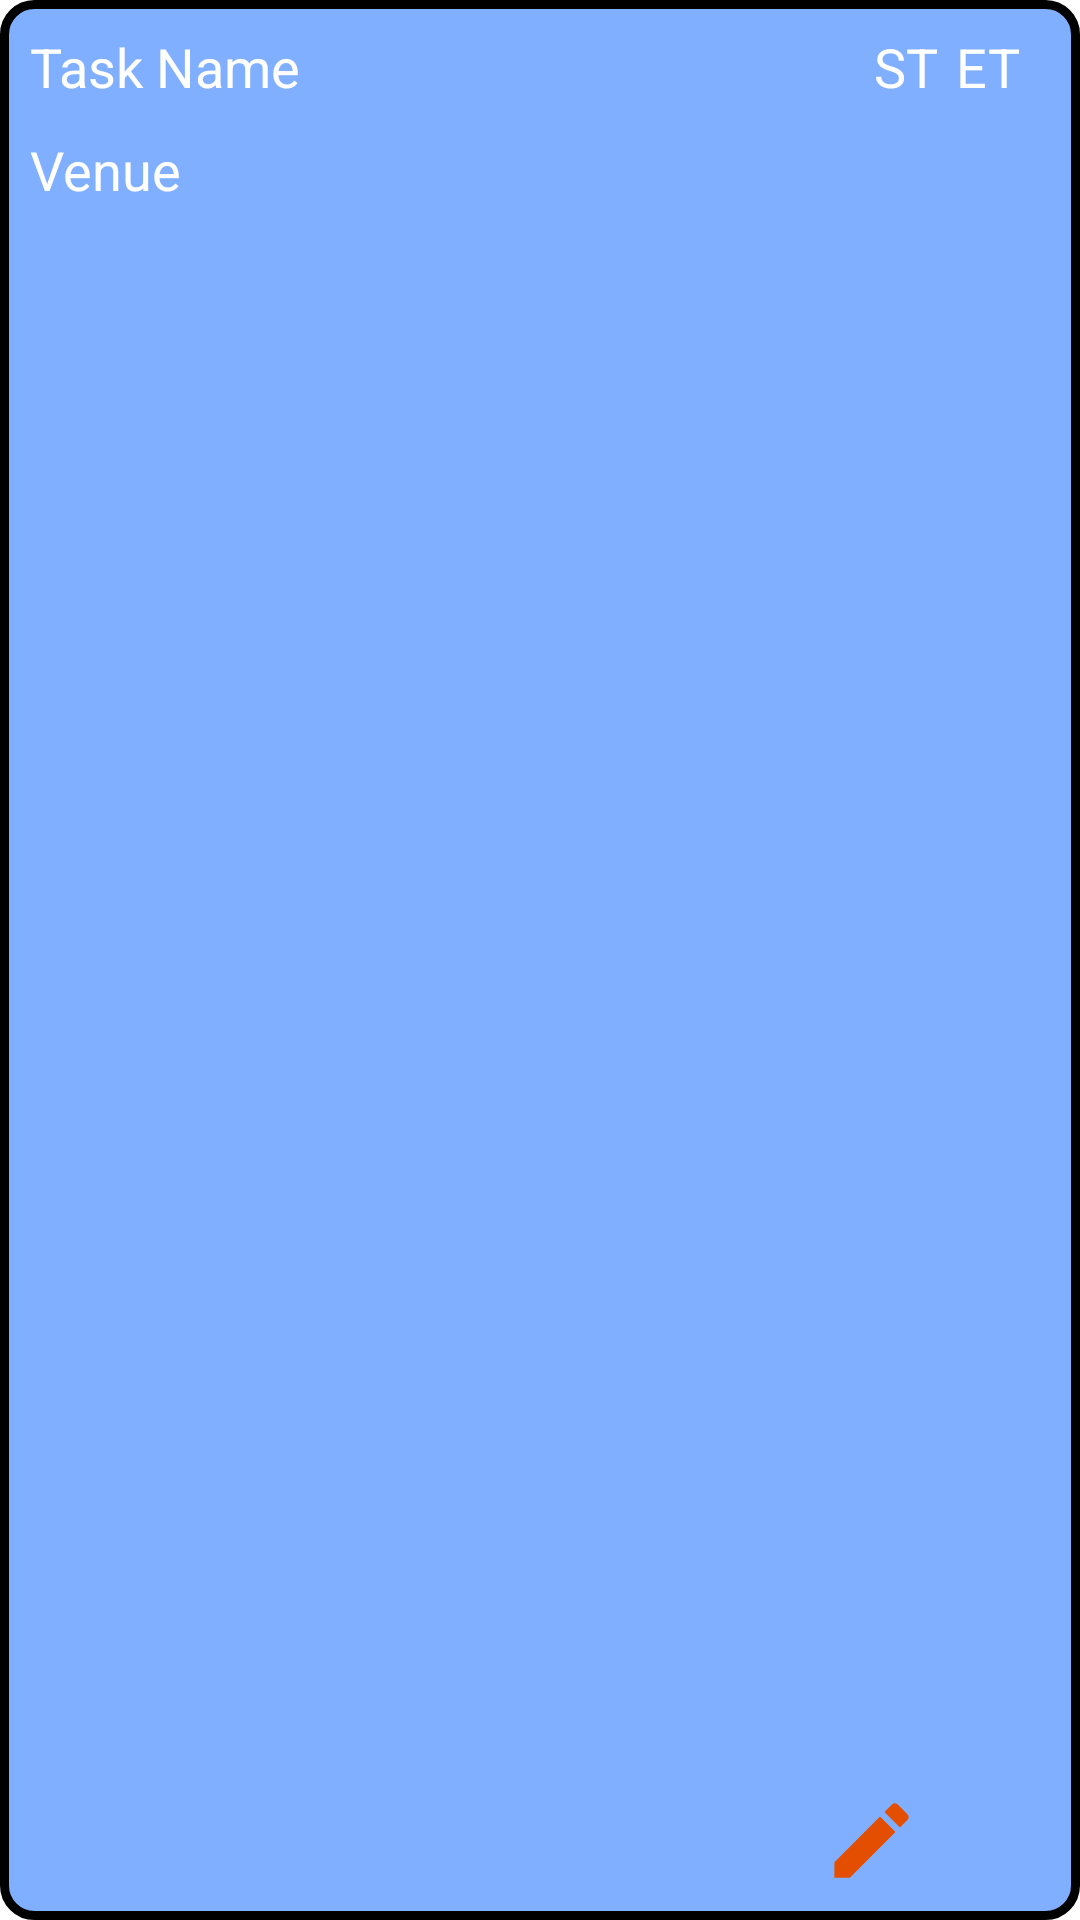

Android layout source for this screen:
<!-- AndroidManifest.xml: application theme Theme.App.Starting -->
<!-- res/layout/tasks_menu_item.xml -->
<?xml version="1.0" encoding="utf-8"?>
<androidx.constraintlayout.widget.ConstraintLayout xmlns:android="http://schemas.android.com/apk/res/android"
    xmlns:tools="http://schemas.android.com/tools"
    android:layout_width="match_parent"
    android:layout_height="wrap_content"
    android:background="@drawable/layout_bg_3"
    android:padding="10dp"
    android:layout_marginBottom="20dp"
    android:layout_marginStart="5dp"
    android:layout_marginEnd="5dp"
    xmlns:app="http://schemas.android.com/apk/res-auto">

    <TextView
        android:id="@+id/myTaskName"
        android:text="@string/task_name"
        android:textSize="18sp"
        android:layout_width="0dp"
        android:autoLink="all"
        android:textColorLink="#FFFFFF"
        app:layout_constraintWidth_percent="0.5"
        android:layout_height="wrap_content"
        app:layout_constraintStart_toStartOf="parent"
        app:layout_constraintTop_toTopOf="parent"
        />

    <TextView
        android:id="@+id/myTaskStartTime"
        android:text="@string/st"
        android:textSize="18sp"
        android:layout_width="wrap_content"
        android:layout_height="wrap_content"
        android:layout_marginEnd="6dp"
        app:layout_constraintEnd_toStartOf="@id/myTaskEndTime"
        app:layout_constraintTop_toTopOf="parent"
        />
    <TextView
        android:id="@+id/myTaskEndTime"
        android:text="@string/et"
        android:textSize="18sp"
        android:layout_marginEnd="10dp"
        android:layout_width="wrap_content"
        android:layout_height="wrap_content"
        app:layout_constraintEnd_toEndOf="parent"
        app:layout_constraintTop_toTopOf="parent"
        />

    <TextView
        android:id="@+id/myTaskVenue"
        android:text="@string/venue"
        android:textSize="18sp"
        android:autoLink="all"
        android:textColorLink="#FFFFFF"
        android:layout_marginEnd="10dp"
        android:layout_width="0dp"
        app:layout_constraintWidth_percent="0.7"
        android:layout_height="wrap_content"
        app:layout_constraintStart_toStartOf="parent"
        app:layout_constraintTop_toBottomOf="@id/myTaskName"
        android:layout_marginTop="10dp"
        />

    <ImageButton
        android:id="@+id/updateTask"
        android:layout_width="33dp"
        android:layout_height="33dp"
        android:layout_marginTop="10dp"
        android:scaleType="centerCrop"
        android:background="@null"
        android:layout_marginEnd="10dp"
        app:layout_constraintBottom_toBottomOf="parent"
        app:layout_constraintEnd_toStartOf="@id/deleteTask"
        android:src="@drawable/ic_baseline_edit_24"
        tools:ignore="ContentDescription" />


    <ImageButton
        android:id="@+id/deleteTask"
        android:layout_width="33dp"
        android:layout_height="33dp"
        app:layout_constraintEnd_toEndOf="parent"
        android:layout_marginTop="10dp"
        android:scaleType="centerCrop"
        android:background="@null"
        app:layout_constraintBottom_toBottomOf="parent"
        android:src="@drawable/ic_baseline_delete_24"
        tools:ignore="ContentDescription" />



</androidx.constraintlayout.widget.ConstraintLayout>
<!-- resources referenced by this layout -->
<resources>
  <!-- drawable ic_baseline_edit_24 (drawable-v24) -->
  <vector android:height="24dp" android:tint="#E34E00"
      android:viewportHeight="24" android:viewportWidth="24"
      android:width="24dp" xmlns:android="http://schemas.android.com/apk/res/android">
      <path android:fillColor="@android:color/white" android:pathData="M3,17.25V21h3.75L17.81,9.94l-3.75,-3.75L3,17.25zM20.71,7.04c0.39,-0.39 0.39,-1.02 0,-1.41l-2.34,-2.34c-0.39,-0.39 -1.02,-0.39 -1.41,0l-1.83,1.83 3.75,3.75 1.83,-1.83z"/>
  </vector>
  <!-- drawable layout_bg_3 (drawable-v24) -->
  <?xml version="1.0" encoding="UTF-8"?>
  <shape xmlns:android="http://schemas.android.com/apk/res/android">
      <solid android:color="#81AFFF"/>
      <stroke android:width="3dp" android:color="#000000" />
      <corners android:radius="10dp"/>
      <padding android:left="0dp" android:top="0dp" android:right="0dp" android:bottom="0dp" />
  </shape>
  <string name="et">ET</string>
  <string name="st">ST</string>
  <string name="task_name">Task Name</string>
  <string name="venue">Venue</string>
  <style name="Theme.App.Starting" parent="Theme.SplashScreen">
          <item name="windowSplashScreenBackground">#7AF4FF</item>
          <item name="postSplashScreenTheme">@style/Theme.Calendar</item>
          <item name="android:textColor">@color/white</item>
          <item name="android:scaleType">center</item>
          <item name="android:windowSplashscreenContent">@drawable/splash_new</item>
      </style>
  <style name="Theme.Calendar" parent="Theme.MaterialComponents.DayNight.NoActionBar">
          
          <item name="colorPrimary">#00BFA5</item>
          <item name="colorPrimaryVariant">#00BFA5</item>
          <item name="colorOnPrimary">@color/white</item>
          
          <item name="colorSecondary">@color/teal_200</item>
          <item name="colorSecondaryVariant">@color/teal_700</item>
          <item name="colorOnSecondary">@color/black</item>
          
          <item name="android:statusBarColor">@color/teal_200</item>
          
      </style>
  <!-- not gathered from this repository: default colours our renderer supplied (Android Studio template values) -->
  <color name="teal_200">#FF03DAC5</color>
  <color name="teal_700">#FF018786</color>
  <color name="black">#FF000000</color>
  <color name="white">#FFFFFFFF</color>
</resources>
